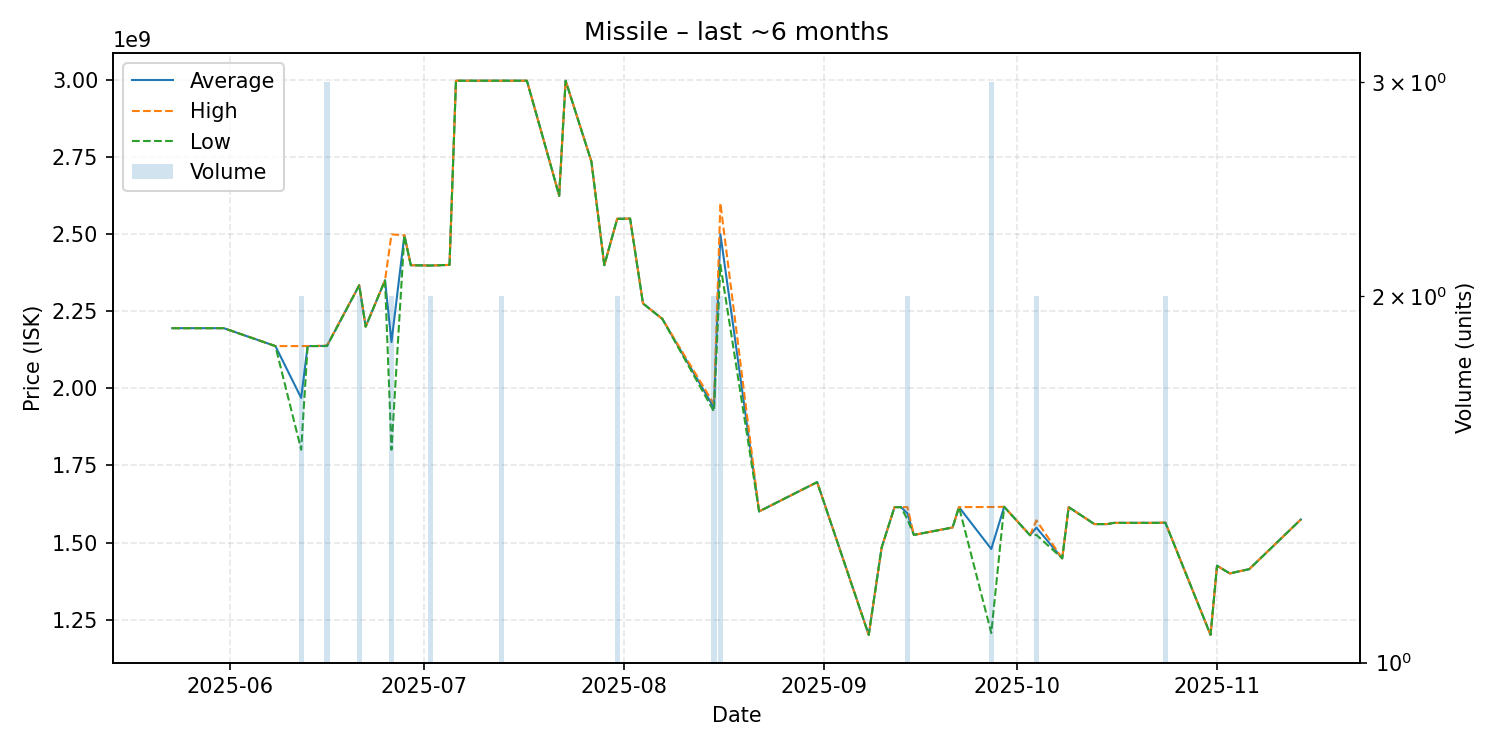

The table this chart was drawn from, first rows:
date, average, highest, lowest, order_count, volume
2025-05-23, 2195000000, 2195000000, 2195000000, 1, 1
2025-05-31, 2195000000, 2195000000, 2195000000, 1, 1
2025-06-08, 2137000000, 2137000000, 2137000000, 1, 1
2025-06-12, 1969000000, 2137000000, 1801000000, 2, 2
2025-06-13, 2137000000, 2137000000, 2137000000, 1, 1
2025-06-14, 2137000000, 2137000000, 2137000000, 1, 1
2025-06-16, 2137666667, 2139000000, 2137000000, 3, 3
2025-06-21, 2334000000, 2334000000, 2334000000, 2, 2
2025-06-22, 2200000000, 2200000000, 2200000000, 1, 1
2025-06-25, 2350000000, 2350000000, 2350000000, 1, 1
2025-06-26, 2150000000, 2499000000, 1801000000, 2, 2
2025-06-28, 2496000000, 2496000000, 2496000000, 1, 1
2025-06-29, 2399000000, 2399000000, 2399000000, 1, 1
2025-07-02, 2398000000, 2398000000, 2398000000, 2, 2
2025-07-05, 2400000000, 2400000000, 2400000000, 1, 1
2025-07-06, 2997000000, 2997000000, 2997000000, 1, 1
2025-07-13, 2997000000, 2997000000, 2997000000, 2, 2
2025-07-17, 2997000000, 2997000000, 2997000000, 1, 1
2025-07-21, 2700000000, 2700000000, 2700000000, 1, 1
2025-07-22, 2624000000, 2624000000, 2624000000, 1, 1
2025-07-23, 2997000000, 2997000000, 2997000000, 1, 1
2025-07-27, 2735000000, 2735000000, 2735000000, 1, 1
2025-07-29, 2399000000, 2399000000, 2399000000, 1, 1
2025-07-31, 2549500000, 2550000000, 2549000000, 2, 2
2025-08-02, 2550000000, 2550000000, 2550000000, 1, 1
2025-08-04, 2275000000, 2275000000, 2275000000, 1, 1
2025-08-07, 2225000000, 2225000000, 2225000000, 1, 1
2025-08-15, 1937000000, 1949000000, 1925000000, 2, 2
2025-08-16, 2500000000, 2600000000, 2400000000, 2, 2
2025-08-22, 1601000000, 1601000000, 1601000000, 1, 1
2025-08-31, 1696000000, 1696000000, 1696000000, 1, 1
2025-09-08, 1201000000, 1201000000, 1201000000, 1, 1
2025-09-10, 1484000000, 1484000000, 1484000000, 1, 1
2025-09-12, 1615000000, 1615000000, 1615000000, 1, 1
2025-09-13, 1615000000, 1615000000, 1615000000, 1, 1
2025-09-14, 1595000000, 1615000000, 1575000000, 2, 2
2025-09-15, 1525000000, 1525000000, 1525000000, 1, 1
2025-09-21, 1549000000, 1549000000, 1549000000, 1, 1
2025-09-22, 1615000000, 1615000000, 1615000000, 1, 1
2025-09-27, 1479333333, 1615500000, 1207000000, 3, 3
2025-09-29, 1616000000, 1616000000, 1616000000, 1, 1
2025-10-03, 1524000000, 1524000000, 1524000000, 1, 1
2025-10-04, 1548500000, 1572000000, 1525000000, 2, 2
2025-10-08, 1449000000, 1449000000, 1449000000, 1, 1
2025-10-09, 1615000000, 1615000000, 1615000000, 1, 1
2025-10-13, 1560000000, 1560000000, 1560000000, 1, 1
2025-10-15, 1560000000, 1560000000, 1560000000, 1, 1
2025-10-16, 1564000000, 1564000000, 1564000000, 1, 1
2025-10-20, 1564000000, 1564000000, 1564000000, 1, 1
2025-10-22, 1564000000, 1564000000, 1564000000, 1, 1
2025-10-24, 1564500000, 1565000000, 1564000000, 2, 2
2025-10-31, 1201000000, 1201000000, 1201000000, 1, 1
2025-11-01, 1425000000, 1425000000, 1425000000, 1, 1
2025-11-03, 1400000000, 1400000000, 1400000000, 1, 1
2025-11-04, 1405000000, 1405000000, 1405000000, 1, 1
2025-11-06, 1414000000, 1414000000, 1414000000, 1, 1
2025-11-14, 1575000000, 1575000000, 1575000000, 1, 1
